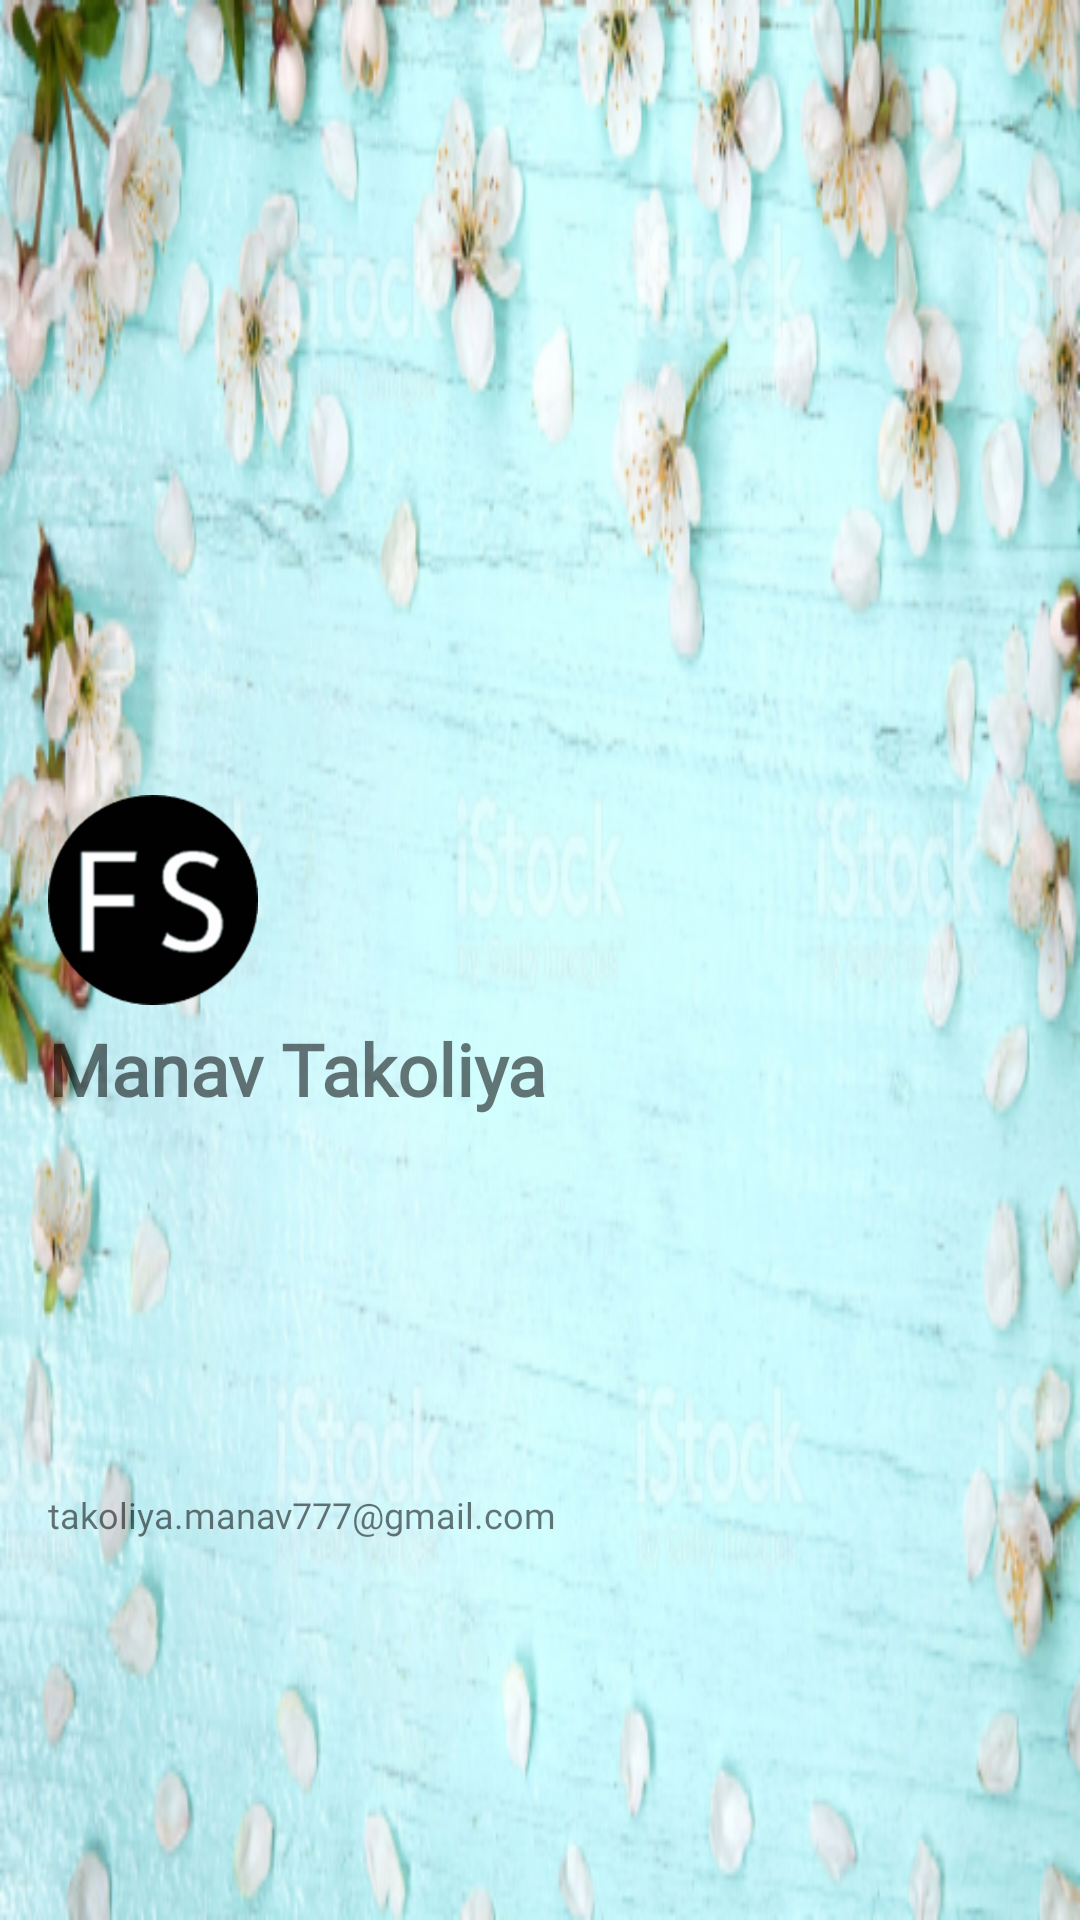

Reconstruct the res/layout file that produces this screen, plus the resources it refers to.
<!-- AndroidManifest.xml: application theme AppTheme -->
<!-- res/layout/navheader.xml -->
<?xml version="1.0" encoding="utf-8"?>
<androidx.constraintlayout.widget.ConstraintLayout xmlns:android="http://schemas.android.com/apk/res/android"
    xmlns:app="http://schemas.android.com/apk/res-auto"
    xmlns:tools="http://schemas.android.com/tools"
    android:layout_width="match_parent"
    android:layout_height="wrap_content"
    android:background="@drawable/hed_back"
    android:orientation="vertical">

    <androidx.appcompat.widget.AppCompatImageView
        android:id="@+id/appCompatImageView2"
        android:layout_width="wrap_content"
        android:layout_height="wrap_content"
        android:layout_marginStart="16dp"
        android:layout_marginTop="24dp"
        android:layout_marginBottom="64dp"
        android:src="@drawable/logo"
        app:layout_constraintBottom_toBottomOf="parent"
        app:layout_constraintStart_toStartOf="parent"
        app:layout_constraintTop_toTopOf="parent" />

    <TextView
        android:id="@+id/textView"
        android:layout_width="wrap_content"
        android:layout_height="wrap_content"
        android:layout_marginTop="5dp"
        android:fontFamily="@font/balsamiq"
        android:textStyle="bold"
        android:text="Manav Takoliya"
        android:textSize="24sp"
        app:layout_constraintStart_toStartOf="@+id/appCompatImageView2"
        app:layout_constraintTop_toBottomOf="@+id/appCompatImageView2" />

    <TextView
        android:id="@+id/textView2"
        android:layout_width="wrap_content"
        android:layout_height="wrap_content"
        android:layout_marginTop="5dp"
        android:layout_marginBottom="8dp"
        android:fontFamily="@font/balsamiq"
        android:text="takoliya.manav777@gmail.com"
        android:textSize="12sp"
        app:layout_constraintBottom_toBottomOf="parent"
        app:layout_constraintStart_toStartOf="@+id/textView"
        app:layout_constraintTop_toBottomOf="@+id/textView" />


</androidx.constraintlayout.widget.ConstraintLayout>
<!-- resources referenced by this layout -->
<resources>
  <!-- drawable hed_back: png bitmap (drawable, 736127 bytes) -->
  <!-- drawable logo: png bitmap (drawable, 4780 bytes) -->
  <style name="AppTheme" parent="Theme.AppCompat.Light.NoActionBar">
          
          <item name="colorPrimary">@color/colorPrimary</item>
          <item name="colorPrimaryDark">@color/colorPrimaryDark</item>
          <item name="colorAccent">@color/colorAccent</item>
  
      </style>
  <color name="colorPrimary">#00BCD4</color>
  <color name="colorPrimaryDark">#0097a7</color>
  <color name="colorAccent">#00BCD4</color>
</resources>
